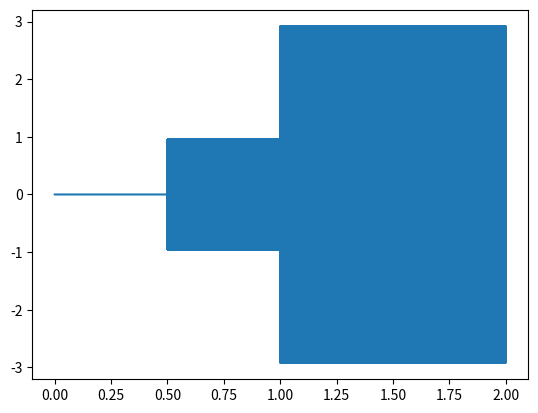

This chart was generated by the following Python code:
# Creating Sample Data to Analyze 

import math
import pandas as pd
import numpy as np

from pathlib import Path
from matplotlib import pyplot as plt


def create_wave():
    print("hello world")

# Parameters 
N = 1000000
sampling_frequency = 500000
sampling_time = N / sampling_frequency

# Time Array 
time_array = np.arange(N)
time_array = time_array / sampling_frequency

# The waveAdder is in the format of [frequency, magnitude, starting time]
waveAdder = [[50000, 1, 0.5], [20000, 2, 1]]

sample = np.zeros(N)

for wave in waveAdder:
    for i in range(N):
        if (i / sampling_frequency < wave[2]):
            sample[i] = sample[i] + 0
        else:
            sample[i] = sample[i] + wave[1] * np.sin(2 * math.pi * wave[0] * (i / sampling_frequency - wave[2]))

plt.plot(time_array, sample)